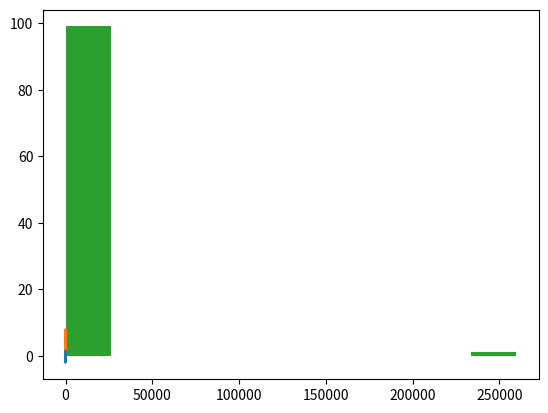

Recreate this plot in Python.
import random 
import numpy as np 
import matplotlib.pyplot as plt
from numpy.random import choice
from math import comb
  
    
def path(start1, start2):
    curr1=start1
    curr2=start2
    i=0
    path1=[start1]
    path2=[start2]
    while curr2-curr1 !=0:
        p=[choice([-1,1], p=[0.5, 0.5]), choice([-1,1], p=[0.5, 0.5])]
        curr1+=p[0]
        curr2+=p[1]
        path1.append(curr1)
        path2.append(curr2)
        i+=1
    return path1, path2, i-1

s_path=path(1, 5)
plt.plot(s_path[0])
plt.plot(s_path[1])
plt.show()

n=[]
for _ in range(100):
    n.append(path(1, 5)[2])
plt.hist(n)
plt.show()

print(n)
m=[]
for i in n:
    if i < 500:
        m.append(i)
plt.hist(m)
plt.show()
